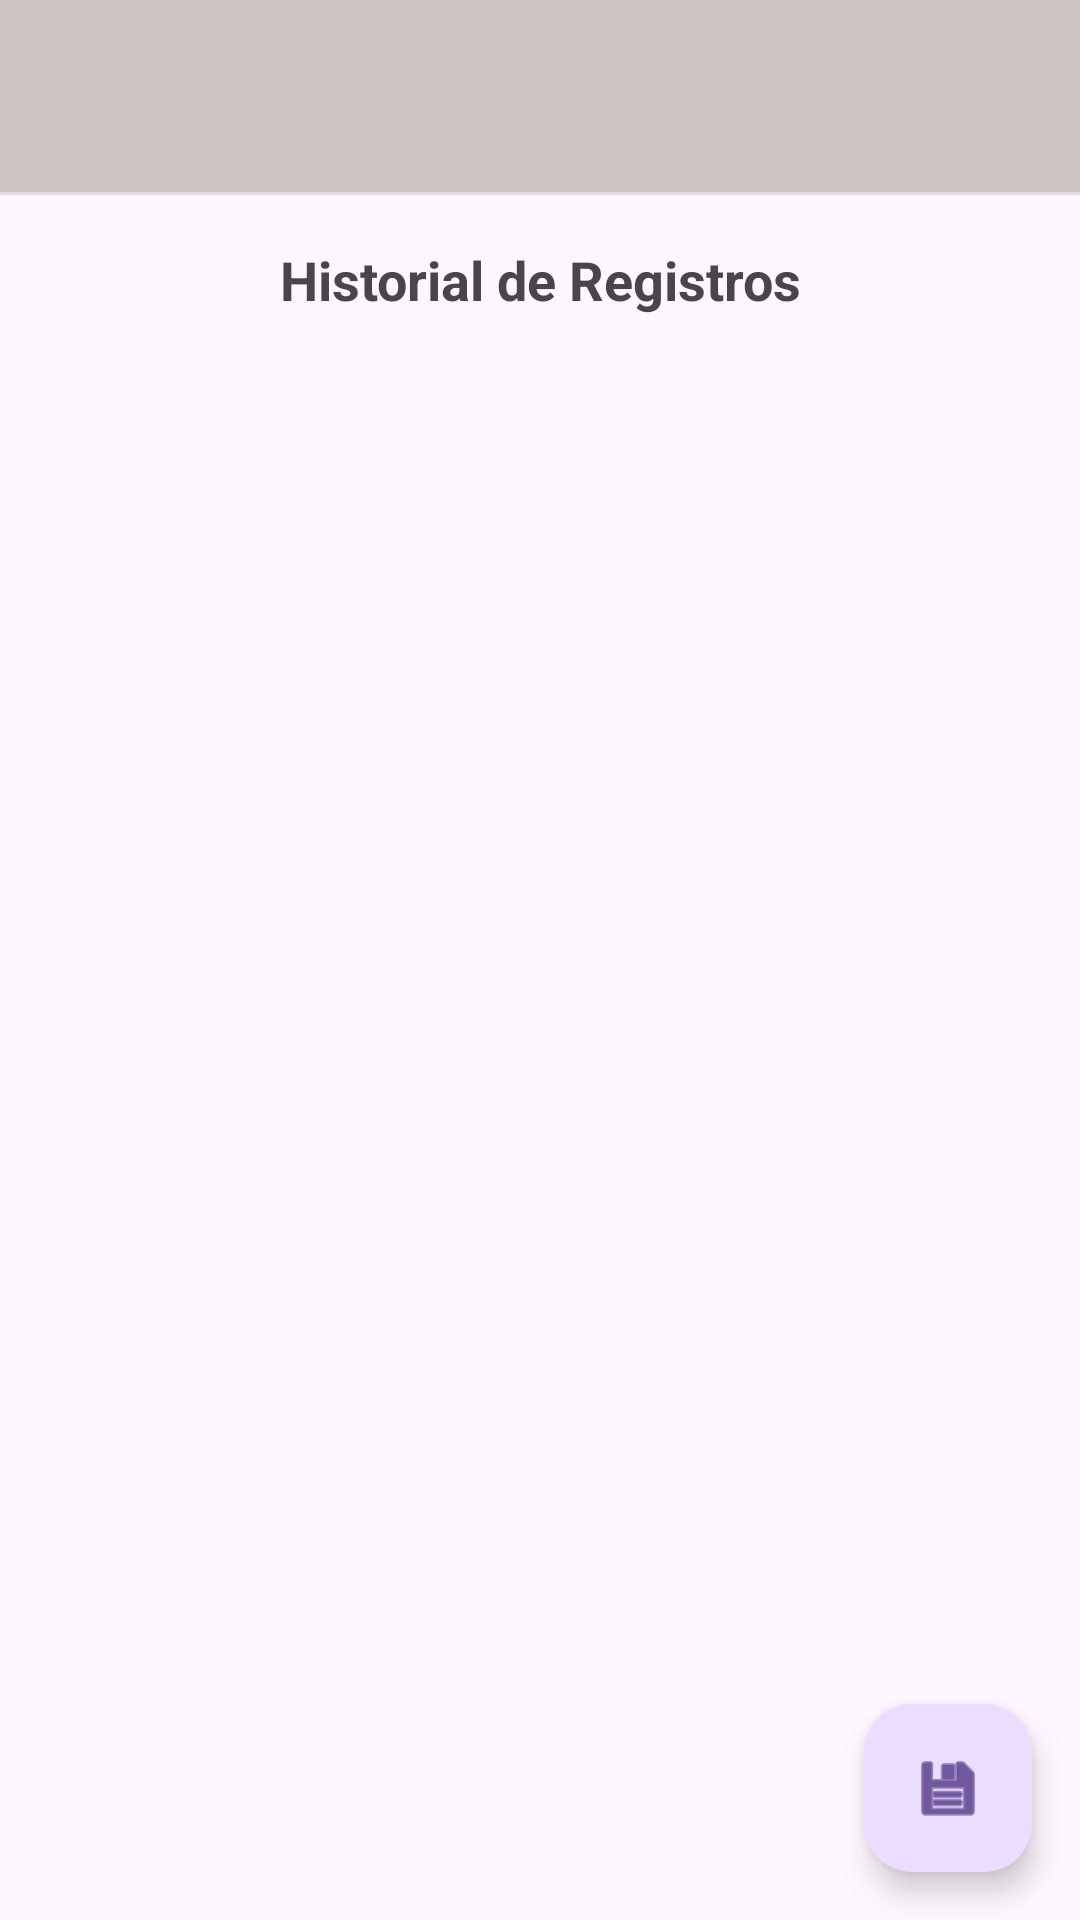

The Android layout XML behind this screen, and the referenced resources:
<!-- AndroidManifest.xml: application theme Theme.AppCalorias -->
<!-- res/layout/activity_records_list.xml -->
<?xml version="1.0" encoding="utf-8"?>
<androidx.constraintlayout.widget.ConstraintLayout xmlns:android="http://schemas.android.com/apk/res/android"
    xmlns:app="http://schemas.android.com/apk/res-auto"
    xmlns:tools="http://schemas.android.com/tools"
    android:id="@+id/main"
    android:layout_width="match_parent"
    android:layout_height="match_parent"
    tools:context=".activities.RecordListActivity">

    <androidx.appcompat.widget.Toolbar
        android:id="@+id/toolBar"
        android:layout_width="match_parent"
        android:layout_height="?attr/actionBarSize"
        android:background="?attr/colorPrimary"
        android:elevation="4dp"
        android:theme="@style/ThemeOverlay.AppCompat.Dark.ActionBar"
        app:layout_constraintEnd_toEndOf="parent"
        app:layout_constraintStart_toStartOf="parent"
        app:layout_constraintTop_toTopOf="parent" />

    <com.google.android.material.floatingactionbutton.FloatingActionButton
        android:id="@+id/fabSaveChanges"
        android:layout_width="wrap_content"
        android:layout_height="wrap_content"
        android:layout_margin="16dp"
        android:contentDescription="Guardar cambios"
        android:src="@android:drawable/ic_menu_save"
        app:layout_constraintBottom_toBottomOf="parent"
        app:layout_constraintEnd_toEndOf="parent" />

    <LinearLayout
        android:id="@+id/linearLayoutRecordsContainer"
        android:layout_width="match_parent"
        android:layout_height="0dp"
        android:orientation="vertical"
        app:layout_constraintTop_toBottomOf="@+id/toolBar"
        app:layout_constraintBottom_toBottomOf="parent">


        <View
            android:layout_width="match_parent"
            android:layout_height="1dp"
            android:background="?android:attr/listDivider"/>

        <TextView
            android:id="@+id/tvRecordsHeader"
            android:layout_width="match_parent"
            android:layout_height="wrap_content"
            android:padding="16dp"
            android:text="Historial de Registros"
            android:textAlignment="center"
            android:textSize="18sp"
            android:textStyle="bold" />

        <androidx.recyclerview.widget.RecyclerView
            android:id="@+id/rvRecordsList"
            android:layout_width="match_parent"
            android:layout_height="match_parent"
            android:clipToPadding="false"
            android:padding="8dp" />
    </LinearLayout>











</androidx.constraintlayout.widget.ConstraintLayout>
<!-- resources referenced by this layout -->
<resources>
  <style name="Theme.AppCalorias" parent="Base.Theme.AppCalorias">
          <item name="colorPrimary">@color/colorPrimary</item>
          <item name="backgroundTint">@color/lightBlack</item>
          <item name="android:textSize">25sp</item>
      </style>
  <style name="Base.Theme.AppCalorias" parent="Theme.Material3.DayNight.NoActionBar">
          
          
      </style>
  <color name="colorPrimary">#E4CBBEBE</color>
  <color name="lightBlack">#DF474343</color>
</resources>
